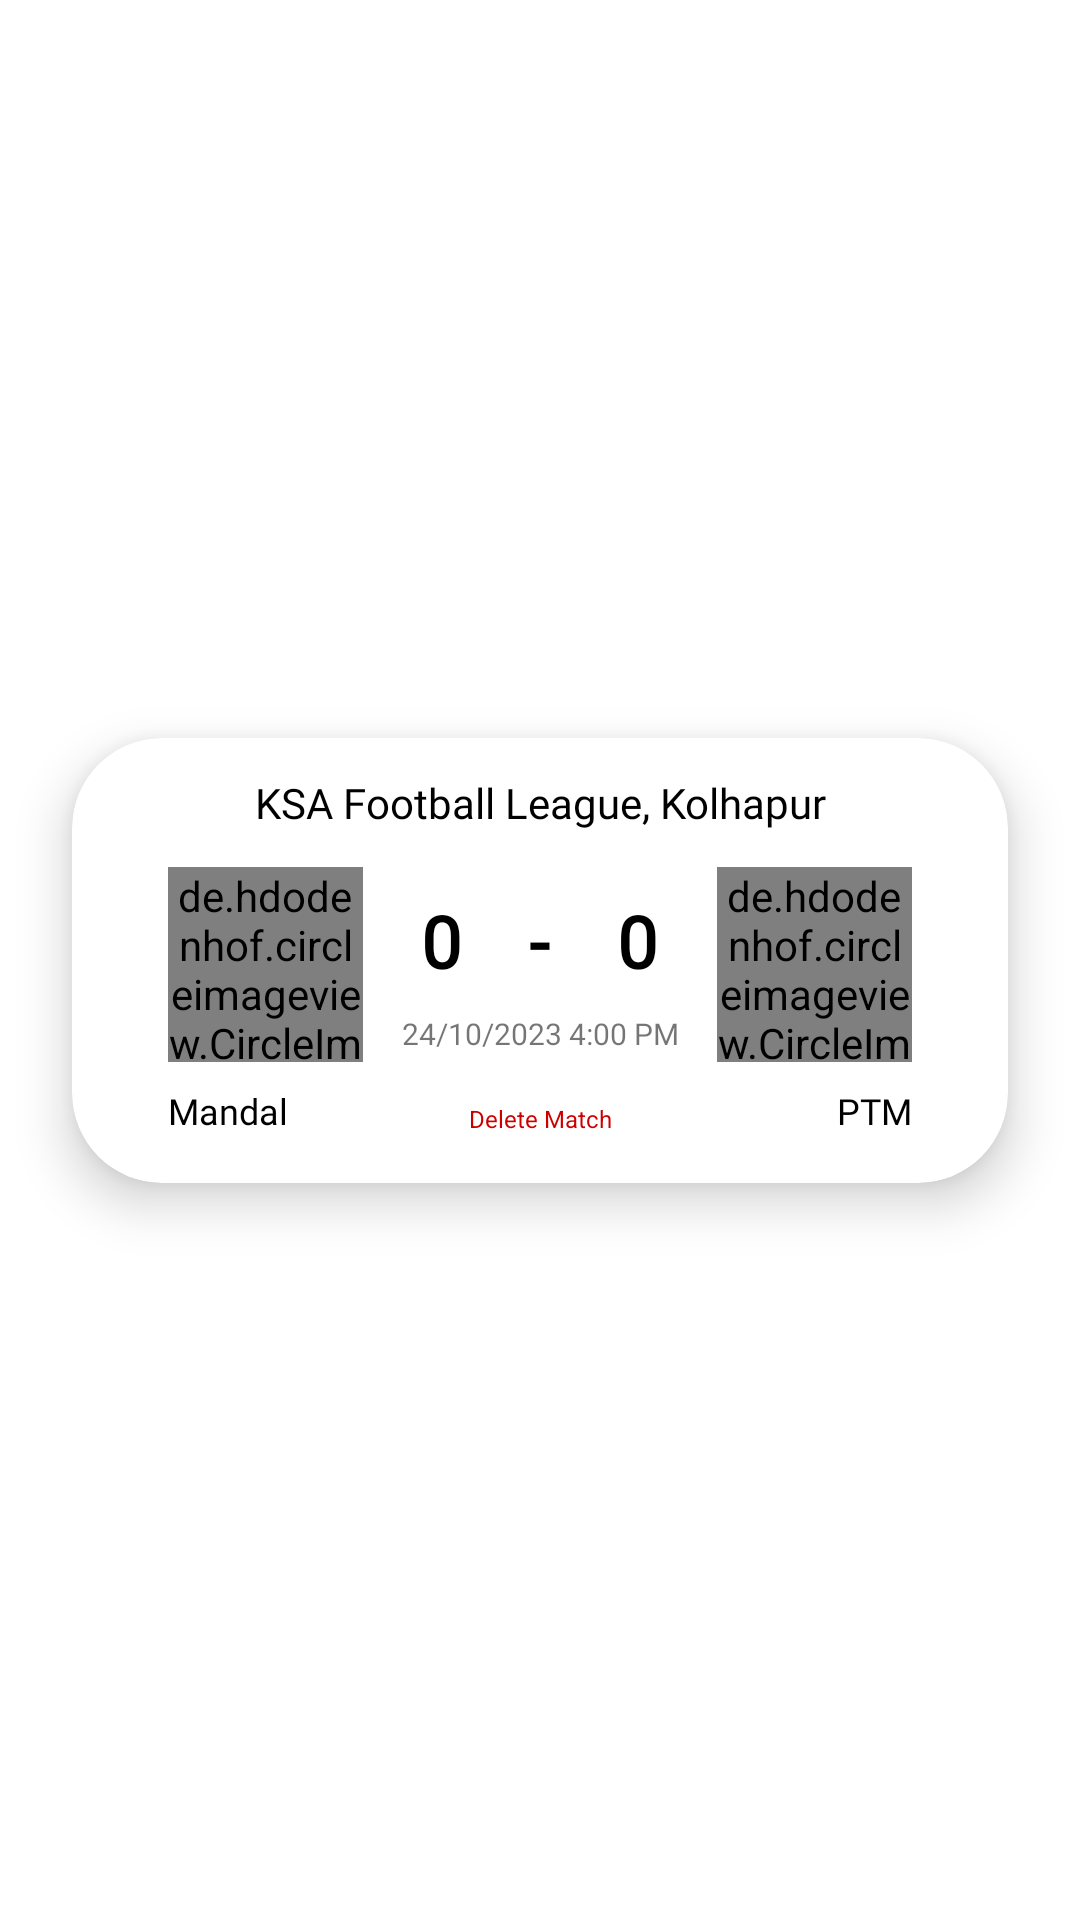

Reconstruct the res/layout file that produces this screen, plus the resources it refers to.
<!-- AndroidManifest.xml: application theme Theme.KolhapurForeverAdmin -->
<!-- res/layout/match_item.xml -->
<?xml version="1.0" encoding="utf-8"?>
<androidx.constraintlayout.widget.ConstraintLayout xmlns:android="http://schemas.android.com/apk/res/android"
    xmlns:app="http://schemas.android.com/apk/res-auto"
    xmlns:tools="http://schemas.android.com/tools"
    android:layout_width="match_parent"
    android:layout_height="wrap_content">

    <androidx.cardview.widget.CardView
        android:layout_width="0dp"
        android:layout_height="wrap_content"
        android:layout_marginStart="24dp"
        android:layout_marginTop="16dp"
        android:layout_marginEnd="24dp"
        android:layout_marginBottom="16dp"
        android:outlineAmbientShadowColor="@color/black"
        android:outlineSpotShadowColor="@color/black"
        app:cardBackgroundColor="@color/white"
        app:cardCornerRadius="30dp"
        app:cardElevation="10dp"
        app:cardMaxElevation="25dp"
        app:layout_constraintBottom_toBottomOf="parent"
        app:layout_constraintEnd_toEndOf="parent"
        app:layout_constraintStart_toStartOf="parent"
        app:layout_constraintTop_toTopOf="parent">

        <androidx.constraintlayout.widget.ConstraintLayout
            android:layout_width="match_parent"
            android:layout_height="match_parent">

            <de.hdodenhof.circleimageview.CircleImageView
                android:id="@+id/team1_logo"
                android:layout_width="65dp"
                android:layout_height="65dp"
                android:layout_marginStart="32dp"
                android:layout_marginTop="12dp"
                app:layout_constraintStart_toStartOf="parent"
                app:layout_constraintTop_toBottomOf="@+id/tournament_name_match"
                tools:src="@tools:sample/avatars" />

            <de.hdodenhof.circleimageview.CircleImageView
                android:id="@+id/team2_logo"
                android:layout_width="65dp"
                android:layout_height="65dp"
                android:layout_marginTop="12dp"
                android:layout_marginEnd="32dp"
                app:layout_constraintEnd_toEndOf="parent"
                app:layout_constraintTop_toBottomOf="@+id/tournament_name_match"
                tools:src="@tools:sample/backgrounds/scenic" />

            <TextView
                android:id="@+id/tournament_name_match"
                android:layout_width="0dp"
                android:layout_height="wrap_content"
                android:layout_marginStart="16dp"
                android:layout_marginTop="12dp"
                android:layout_marginEnd="16dp"
                android:fontFamily="@font/roboto_bold"
                android:text="KSA Football League, Kolhapur"
                android:textAlignment="center"
                android:textColor="@color/black"
                app:layout_constraintEnd_toEndOf="parent"
                app:layout_constraintStart_toStartOf="parent"
                app:layout_constraintTop_toTopOf="parent" />

            <TextView
                android:id="@+id/team_1_name"
                android:layout_width="wrap_content"
                android:layout_height="wrap_content"
                android:layout_marginTop="8dp"
                android:layout_marginBottom="16dp"
                android:fontFamily="@font/roboto_medium"
                android:text="Mandal"
                android:textColor="@color/black"
                android:textSize="12sp"
                app:layout_constraintBottom_toBottomOf="parent"
                app:layout_constraintStart_toStartOf="@+id/team1_logo"
                app:layout_constraintTop_toBottomOf="@+id/team1_logo" />

            <TextView
                android:id="@+id/team_2_name"
                android:layout_width="wrap_content"
                android:layout_height="wrap_content"
                android:layout_marginTop="8dp"
                android:layout_marginBottom="16dp"
                android:fontFamily="@font/roboto_medium"
                android:text="PTM"
                android:textColor="@color/black"
                android:textSize="12sp"
                app:layout_constraintBottom_toBottomOf="parent"
                app:layout_constraintEnd_toEndOf="@+id/team2_logo"
                app:layout_constraintTop_toBottomOf="@+id/team2_logo" />

            <TextView
                android:id="@+id/score_team_1"
                android:layout_width="51dp"
                android:layout_height="wrap_content"
                android:layout_marginBottom="16dp"
                android:fontFamily="@font/roboto_bold"
                android:text="0"
                android:textAlignment="viewEnd"
                android:textColor="@color/black"
                android:textSize="24sp"
                android:textStyle="bold"
                app:layout_constraintBottom_toBottomOf="@+id/team1_logo"
                app:layout_constraintEnd_toStartOf="@+id/dash"
                app:layout_constraintHorizontal_bias="0.5"
                app:layout_constraintStart_toEndOf="@+id/team1_logo"
                app:layout_constraintTop_toTopOf="@+id/team1_logo" />

            <TextView
                android:id="@+id/dash"
                android:layout_width="52dp"
                android:layout_height="wrap_content"
                android:fontFamily="@font/roboto_bold"
                android:text=" - "
                android:textAlignment="center"
                android:textColor="@color/black"
                android:textSize="24sp"
                android:textStyle="bold"
                app:layout_constraintBottom_toBottomOf="@+id/score_team_1"
                app:layout_constraintEnd_toStartOf="@+id/score_team_2"
                app:layout_constraintHorizontal_bias="0.5"
                app:layout_constraintStart_toEndOf="@+id/score_team_1"
                app:layout_constraintTop_toTopOf="@+id/score_team_2" />

            <TextView
                android:id="@+id/score_team_2"
                android:layout_width="52dp"
                android:layout_height="wrap_content"
                android:layout_marginBottom="16dp"
                android:fontFamily="@font/roboto_bold"
                android:text="0"
                android:textAlignment="viewStart"
                android:textColor="@color/black"
                android:textSize="24sp"
                android:textStyle="bold"
                app:layout_constraintBottom_toBottomOf="@+id/team2_logo"
                app:layout_constraintEnd_toStartOf="@+id/team2_logo"
                app:layout_constraintHorizontal_bias="0.5"
                app:layout_constraintStart_toEndOf="@+id/dash"
                app:layout_constraintTop_toTopOf="@+id/team2_logo" />

            <TextView
                android:id="@+id/time_text"
                android:layout_width="wrap_content"
                android:layout_height="wrap_content"
                android:layout_marginTop="8dp"
                android:fontFamily="@font/roboto"
                android:text="24/10/2023 4:00 PM"
                android:textSize="10sp"
                app:layout_constraintEnd_toStartOf="@+id/team2_logo"
                app:layout_constraintStart_toEndOf="@+id/team1_logo"
                app:layout_constraintTop_toBottomOf="@+id/dash" />

            <TextView
                android:id="@+id/delete_btn_match"
                android:layout_width="wrap_content"
                android:layout_height="wrap_content"
                android:layout_marginTop="16dp"
                android:layout_marginBottom="16dp"
                android:text="Delete Match"
                android:textColor="#CD0000"
                android:textSize="8sp"
                app:layout_constraintBottom_toBottomOf="parent"
                app:layout_constraintEnd_toEndOf="@+id/time_text"
                app:layout_constraintStart_toStartOf="@+id/time_text"
                app:layout_constraintTop_toBottomOf="@+id/time_text" />

        </androidx.constraintlayout.widget.ConstraintLayout>


    </androidx.cardview.widget.CardView>

</androidx.constraintlayout.widget.ConstraintLayout>
<!-- resources referenced by this layout -->
<resources>
  <style name="Theme.KolhapurForeverAdmin" parent="Theme.MaterialComponents.DayNight.DarkActionBar">
          
          <item name="colorPrimary">@color/purple_500</item>
          <item name="colorPrimaryVariant">@color/purple_700</item>
          <item name="colorOnPrimary">@color/white</item>
          
          <item name="colorSecondary">@color/teal_200</item>
          <item name="colorSecondaryVariant">@color/teal_700</item>
          <item name="colorOnSecondary">@color/black</item>
          
          <item name="android:statusBarColor" tools:targetApi="l">?attr/colorPrimaryVariant</item>
          
      </style>
  <!-- not gathered from this repository: default colours our renderer supplied (Android Studio template values) -->
  <color name="purple_500">#FF6200EE</color>
  <color name="purple_700">#FF3700B3</color>
  <color name="teal_200">#FF03DAC5</color>
  <color name="teal_700">#FF018786</color>
  <color name="black">#FF000000</color>
  <color name="white">#FFFFFFFF</color>
</resources>
